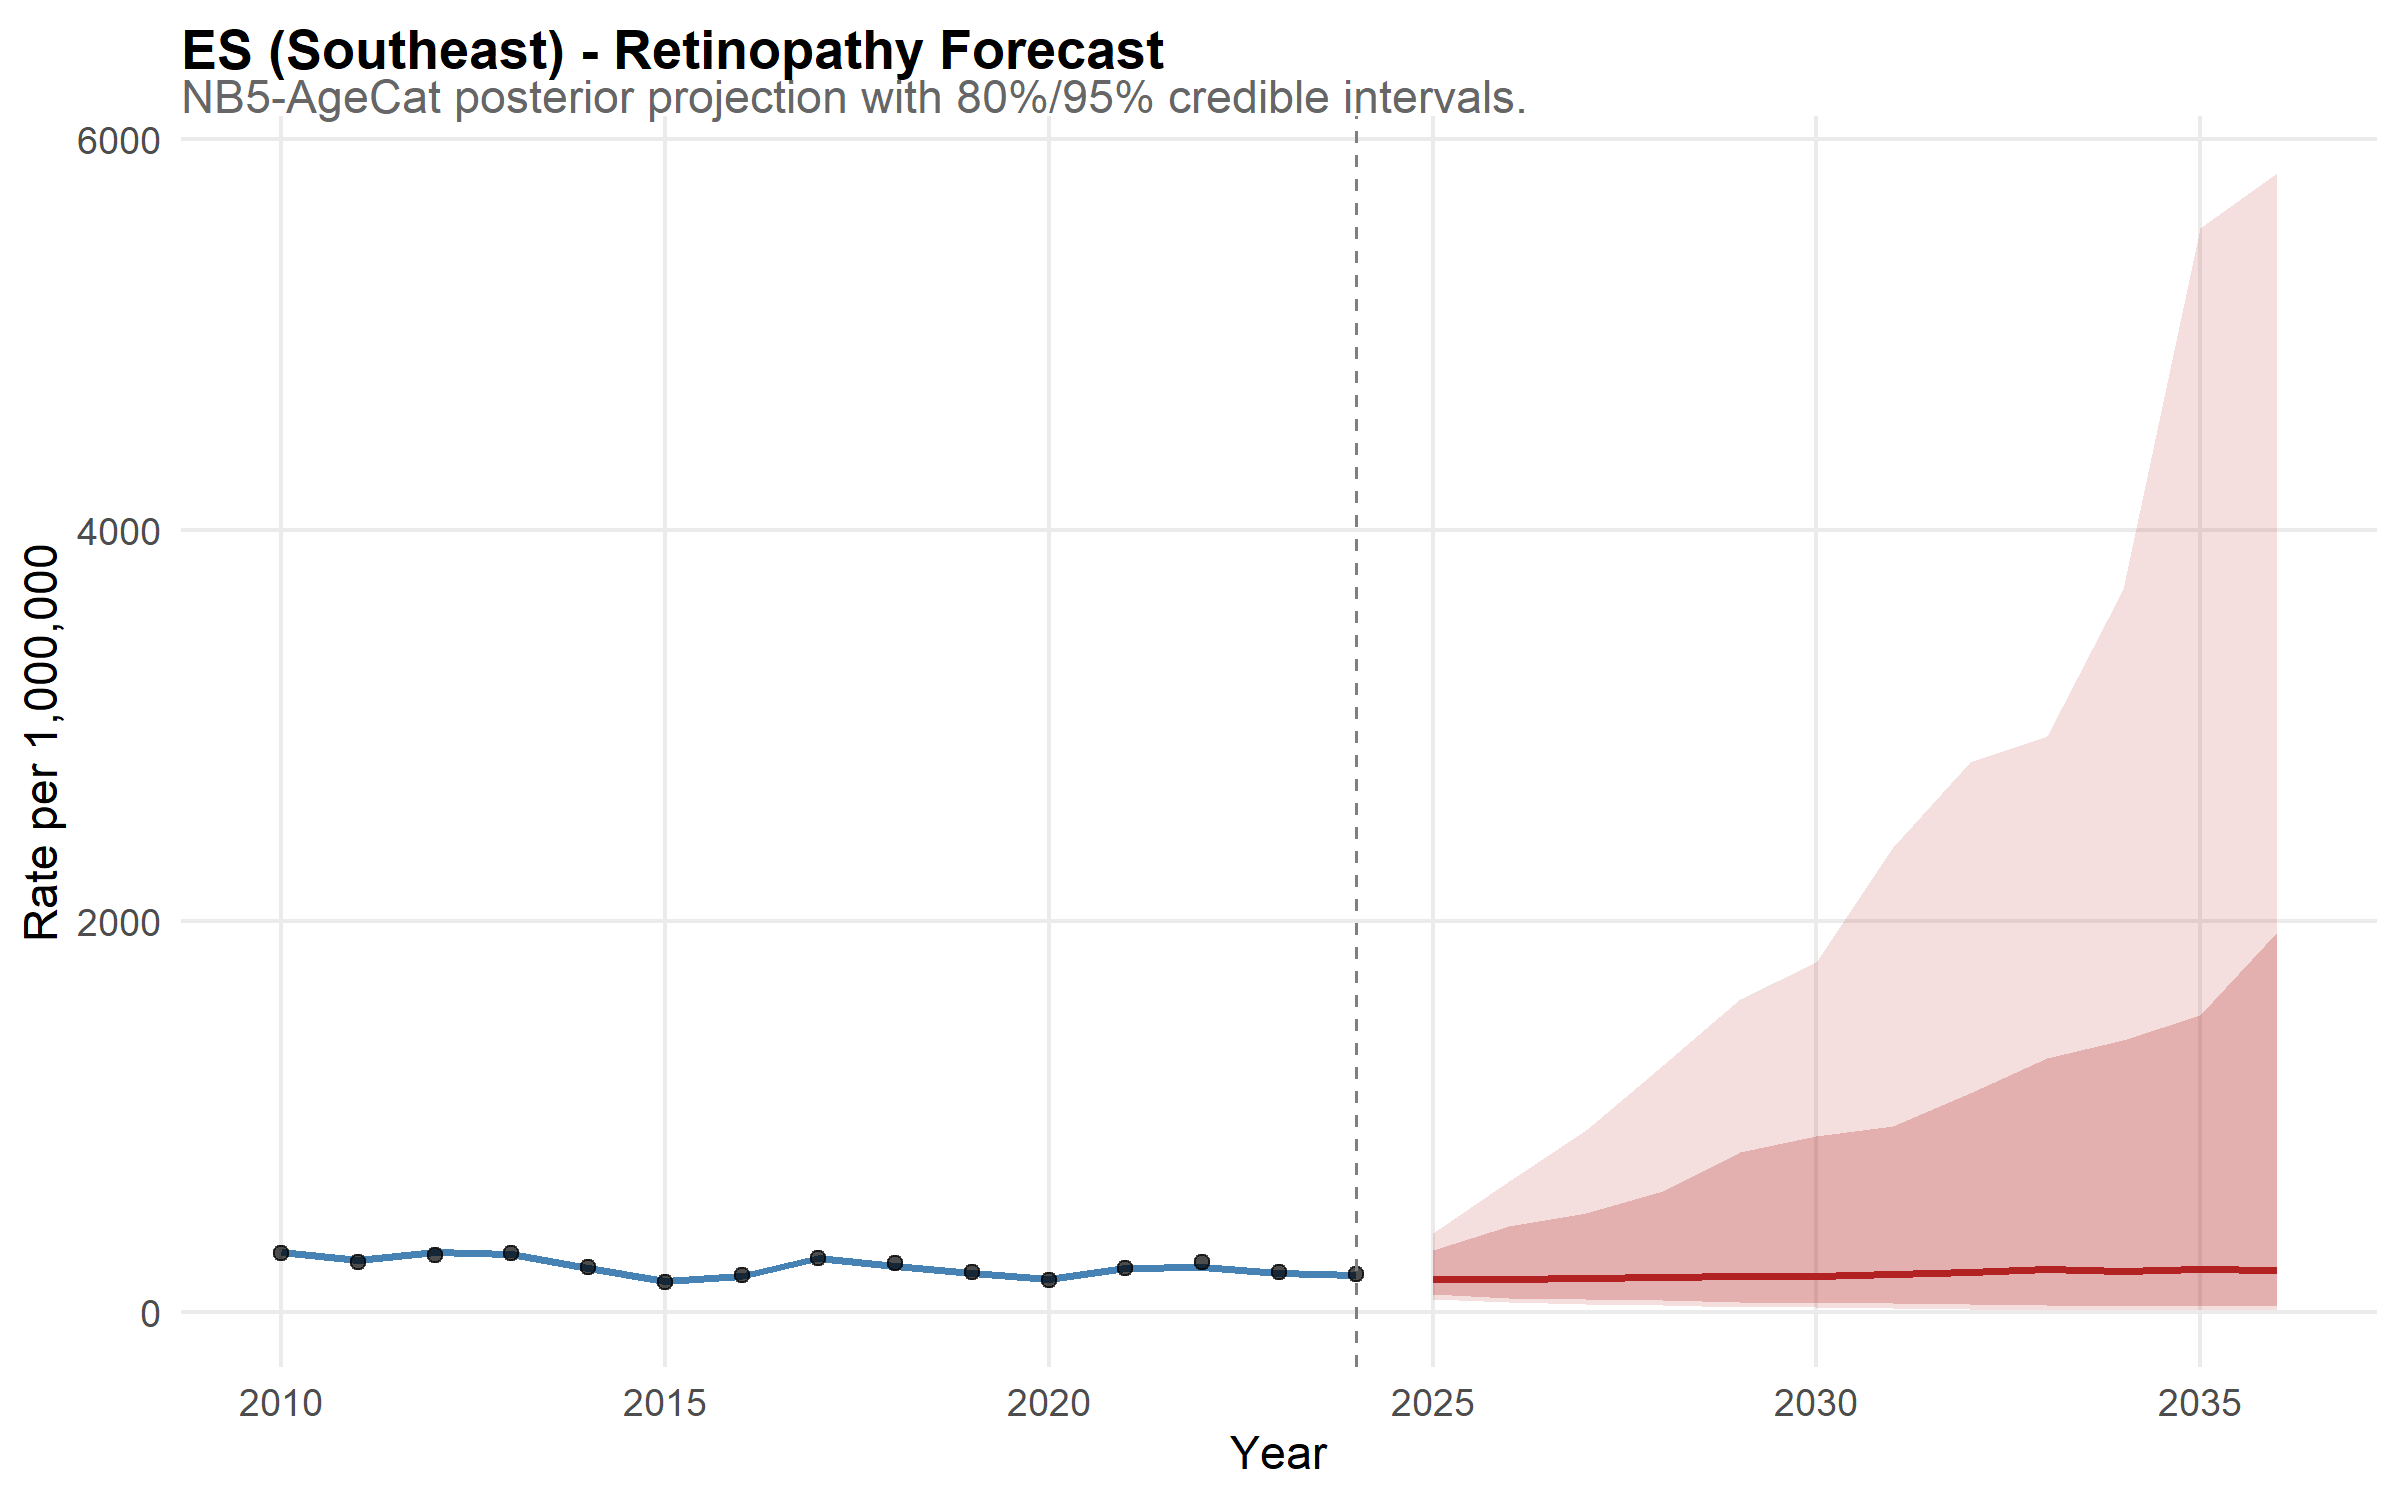

Data behind this chart, as committed beside it:
state, year, disease, median_rate, lower_95, upper_95, lower_80, upper_80, is_forecast, region, disease_label, state_f, layer, obs_rate
ES, 2010, retina, 305.3, 261.2, 359.2, 275.4, 338.9, FALSE, Southeast, Retinopathy, ES, model, NA
ES, 2011, retina, 265.8, 228.8, 313.6, 241.1, 297.2, FALSE, Southeast, Retinopathy, ES, model, NA
ES, 2012, retina, 303.1, 255.3, 353.6, 271, 335.2, FALSE, Southeast, Retinopathy, ES, model, NA
ES, 2013, retina, 296.4, 252.1, 344.8, 266.7, 328.1, FALSE, Southeast, Retinopathy, ES, model, NA
ES, 2014, retina, 221.6, 190.9, 260.4, 201.5, 247.2, FALSE, Southeast, Retinopathy, ES, model, NA
ES, 2015, retina, 155.8, 133.8, 183.8, 140.5, 175.7, FALSE, Southeast, Retinopathy, ES, model, NA
ES, 2016, retina, 182.1, 155.4, 215.9, 162.8, 205.9, FALSE, Southeast, Retinopathy, ES, model, NA
ES, 2017, retina, 274.7, 237.3, 325.2, 249.4, 307.5, FALSE, Southeast, Retinopathy, ES, model, NA
ES, 2018, retina, 231.4, 198.7, 267.9, 208.2, 256.9, FALSE, Southeast, Retinopathy, ES, model, NA
ES, 2019, retina, 197.2, 168.3, 228.8, 179.7, 218.5, FALSE, Southeast, Retinopathy, ES, model, NA
ES, 2020, retina, 164.5, 142.1, 195.3, 147.9, 183.4, FALSE, Southeast, Retinopathy, ES, model, NA
ES, 2021, retina, 223.5, 189.9, 261.8, 200.3, 248.5, FALSE, Southeast, Retinopathy, ES, model, NA
ES, 2022, retina, 228.3, 195.6, 265.5, 205.6, 251.6, FALSE, Southeast, Retinopathy, ES, model, NA
ES, 2023, retina, 195.5, 172.9, 227.5, 178.8, 216.1, FALSE, Southeast, Retinopathy, ES, model, NA
ES, 2024, retina, 184.5, 159.2, 219.2, 166, 205.5, FALSE, Southeast, Retinopathy, ES, model, NA
ES, 2025, retina, 168.3, 65.78, 401.6, 90.6, 315.1, TRUE, Southeast, Retinopathy, ES, model, NA
ES, 2026, retina, 167, 48.26, 668.3, 71.61, 437.7, TRUE, Southeast, Retinopathy, ES, model, NA
ES, 2027, retina, 169.2, 38.99, 930.8, 61.64, 505, TRUE, Southeast, Retinopathy, ES, model, NA
ES, 2028, retina, 178, 32.14, 1262, 59.18, 615.4, TRUE, Southeast, Retinopathy, ES, model, NA
ES, 2029, retina, 182.4, 25.18, 1598, 48.68, 816.9, TRUE, Southeast, Retinopathy, ES, model, NA
ES, 2030, retina, 183.2, 21.61, 1787, 41.3, 896.2, TRUE, Southeast, Retinopathy, ES, model, NA
ES, 2031, retina, 191.8, 16.12, 2377, 41.28, 950.1, TRUE, Southeast, Retinopathy, ES, model, NA
ES, 2032, retina, 199.9, 11.36, 2815, 39.17, 1119, TRUE, Southeast, Retinopathy, ES, model, NA
ES, 2033, retina, 216.9, 9.521, 2948, 33.5, 1295, TRUE, Southeast, Retinopathy, ES, model, NA
ES, 2034, retina, 209.4, 8.966, 3701, 30.26, 1388, TRUE, Southeast, Retinopathy, ES, model, NA
ES, 2035, retina, 217.9, 8.375, 5545, 27.43, 1520, TRUE, Southeast, Retinopathy, ES, model, NA
ES, 2036, retina, 212, 10.07, 5828, 28.99, 1941, TRUE, Southeast, Retinopathy, ES, model, NA
ES, 2010, NA, NA, NA, NA, NA, NA, NA, NA, NA, NA, observed, 300
ES, 2011, NA, NA, NA, NA, NA, NA, NA, NA, NA, NA, observed, 251.5
ES, 2012, NA, NA, NA, NA, NA, NA, NA, NA, NA, NA, observed, 289.4
ES, 2013, NA, NA, NA, NA, NA, NA, NA, NA, NA, NA, observed, 300.1
ES, 2014, NA, NA, NA, NA, NA, NA, NA, NA, NA, NA, observed, 228.1
ES, 2015, NA, NA, NA, NA, NA, NA, NA, NA, NA, NA, observed, 153.5
ES, 2016, NA, NA, NA, NA, NA, NA, NA, NA, NA, NA, observed, 185.8
ES, 2017, NA, NA, NA, NA, NA, NA, NA, NA, NA, NA, observed, 275.9
ES, 2018, NA, NA, NA, NA, NA, NA, NA, NA, NA, NA, observed, 247.1
ES, 2019, NA, NA, NA, NA, NA, NA, NA, NA, NA, NA, observed, 199.9
ES, 2020, NA, NA, NA, NA, NA, NA, NA, NA, NA, NA, observed, 163.3
ES, 2021, NA, NA, NA, NA, NA, NA, NA, NA, NA, NA, observed, 224.3
ES, 2022, NA, NA, NA, NA, NA, NA, NA, NA, NA, NA, observed, 251.3
ES, 2023, NA, NA, NA, NA, NA, NA, NA, NA, NA, NA, observed, 202.7
ES, 2024, NA, NA, NA, NA, NA, NA, NA, NA, NA, NA, observed, 190.7
